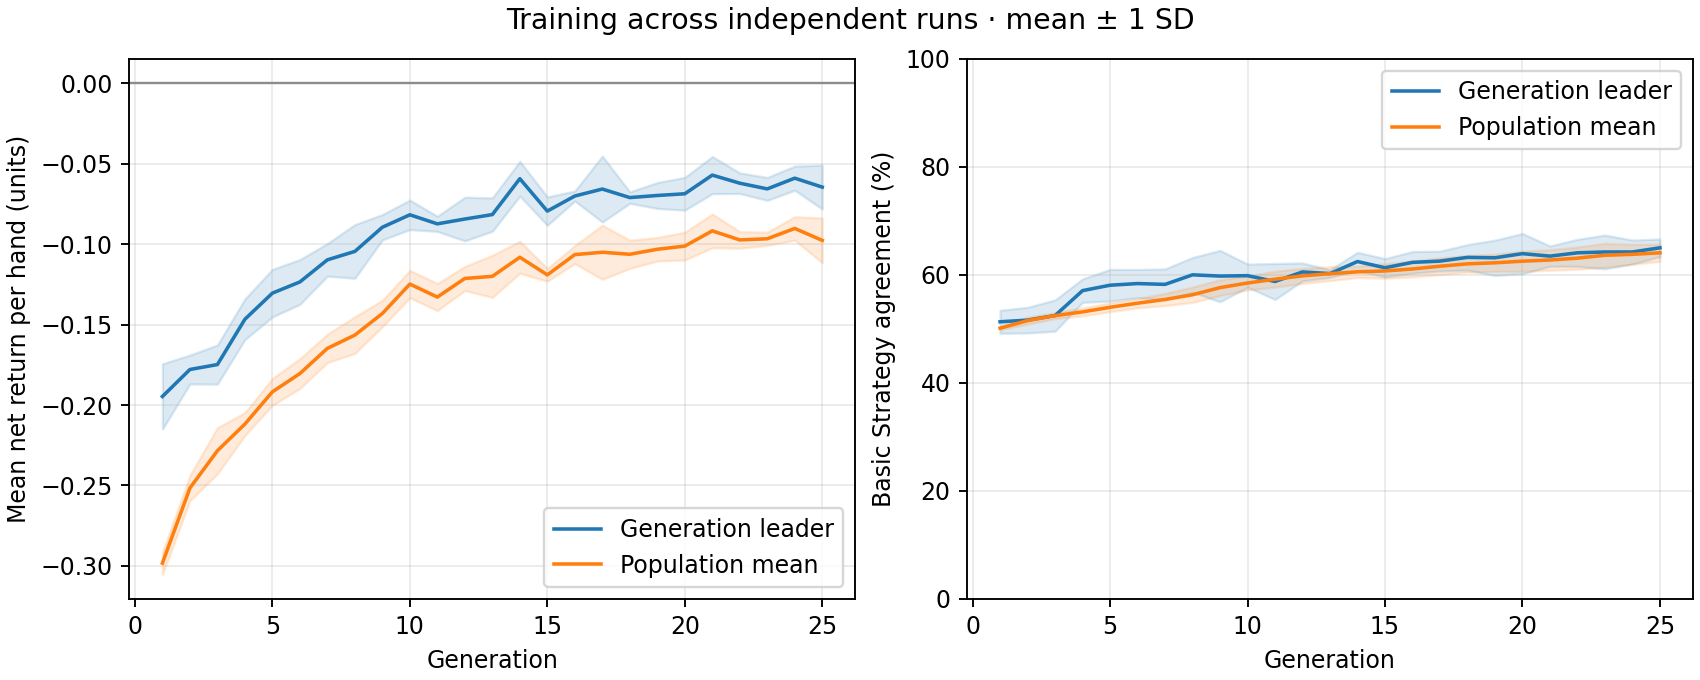

Values plotted in this chart, from the file beside it:
generation, best_fitness_mean, best_fitness_sd, average_fitness_mean, average_fitness_sd, best_match_pct_mean, best_match_pct_sd, population_match_pct_mean, population_match_pct_sd
1, -0.1947, 0.02032, -0.2983, 0.007009, 51.31, 2.129, 50.12, 0.2996
2, -0.1779, 0.008994, -0.2516, 0.007841, 51.62, 2.376, 51.53, 0.6535
3, -0.1748, 0.01217, -0.2284, 0.01436, 52.46, 2.895, 52.44, 0.547
4, -0.1467, 0.01267, -0.2118, 0.007091, 57.08, 2.17, 53.14, 0.7336
5, -0.1304, 0.01479, -0.1918, 0.008312, 58.08, 2.929, 53.99, 0.8128
6, -0.1235, 0.01392, -0.1804, 0.00928, 58.38, 2.613, 54.75, 0.8634
7, -0.1097, 0.01014, -0.1648, 0.008817, 58.23, 2.853, 55.44, 1.135
8, -0.1045, 0.0167, -0.1565, 0.01141, 60.0, 3.218, 56.31, 1.423
9, -0.08947, 0.007885, -0.1431, 0.008215, 59.77, 4.758, 57.63, 1.47
10, -0.08173, 0.009175, -0.1248, 0.008501, 59.85, 2.143, 58.48, 1.295
11, -0.08737, 0.004724, -0.1329, 0.008408, 58.77, 3.33, 59.19, 1.466
12, -0.08437, 0.01358, -0.1213, 0.00748, 60.54, 1.661, 59.81, 1.383
13, -0.0816, 0.01037, -0.12, 0.01311, 60.23, 0.7134, 60.21, 1.293
14, -0.0593, 0.0108, -0.1081, 0.009957, 62.46, 1.713, 60.56, 1.07
15, -0.07943, 0.008843, -0.1191, 0.003968, 61.31, 1.696, 60.72, 1.349
16, -0.07007, 0.003112, -0.1065, 0.005604, 62.31, 2.006, 61.08, 1.477
17, -0.06573, 0.02051, -0.105, 0.01683, 62.54, 1.846, 61.6, 1.562
18, -0.07103, 0.003564, -0.1063, 0.008777, 63.23, 2.366, 62.03, 1.555
19, -0.06973, 0.008059, -0.1032, 0.007327, 63.15, 3.276, 62.23, 1.599
20, -0.06867, 0.01018, -0.1012, 0.008635, 63.92, 3.724, 62.53, 1.871
21, -0.05707, 0.01155, -0.09173, 0.01049, 63.46, 1.884, 62.74, 1.902
22, -0.0621, 0.006413, -0.09736, 0.00517, 64.08, 2.5, 63.09, 2.061
23, -0.06563, 0.007124, -0.09664, 0.004096, 64.23, 3.125, 63.62, 2.204
24, -0.05897, 0.007502, -0.09022, 0.007291, 64.23, 2.216, 63.8, 1.852
25, -0.06453, 0.01366, -0.09765, 0.01391, 65.0, 1.632, 64.08, 1.59
